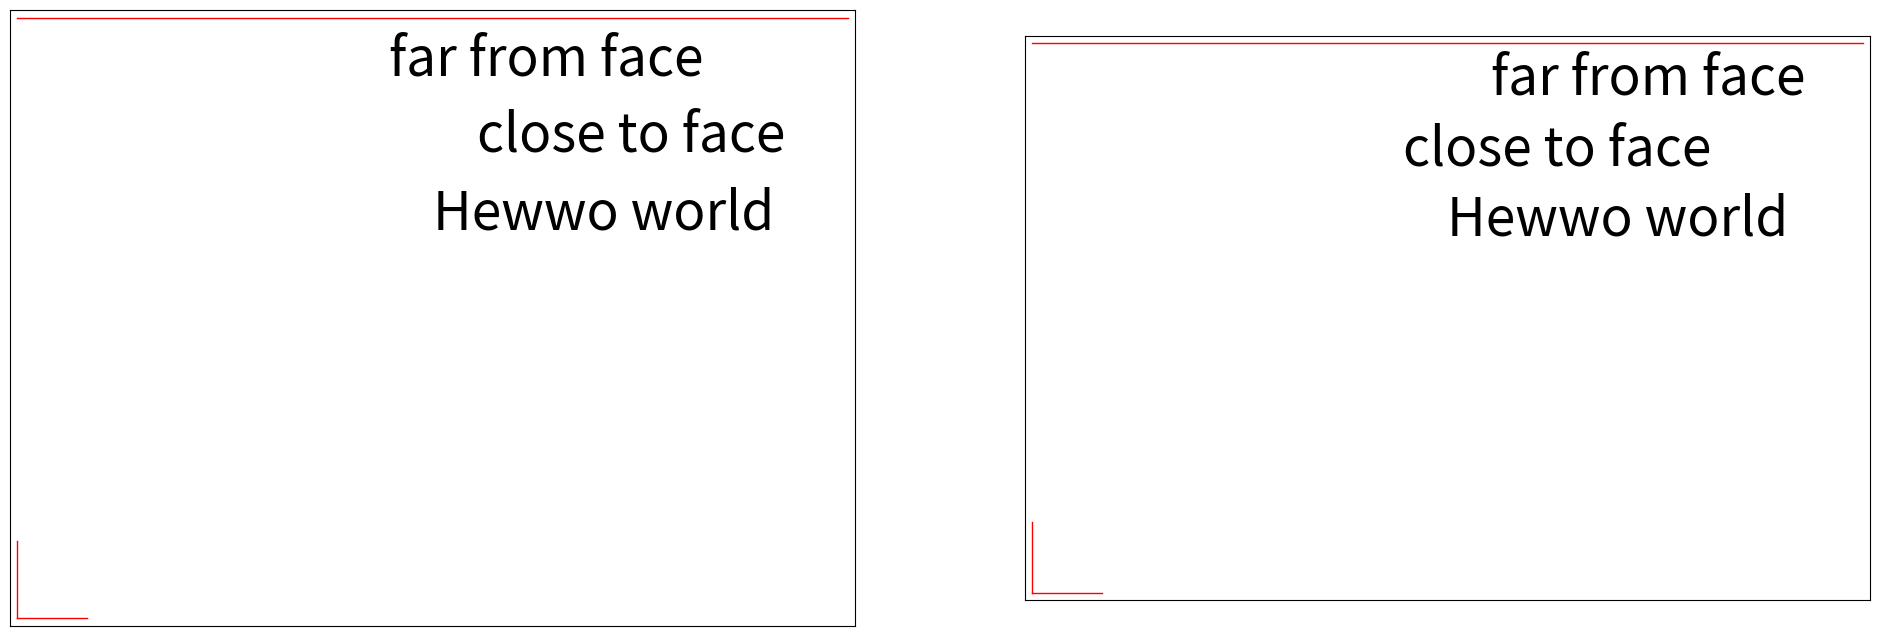

The matplotlib source for this figure:
import numpy as np
import matplotlib.pyplot as plt

texts = [
    ["Hewwo world", 0],
    ["close to face", 5],
    ["far from face", -5]
]

zero_distance = 30  # defining zero-point away from the face
eye_spacing   = 7.5 # distance between the eyes

# Calculate the offset for each text based on the distance from the zero point
for line in texts:
    dist   = line[1]                # distance from zero point
    ratio  = dist/zero_distance     # ratio of same-angle triangles 
    offset = eye_spacing/2 * ratio  # offset from center line that a eye will see when focusing at zero distance

    line.append(offset)  # add offset to the line for plotting

print(texts)

# set the font size
cm = 0.5  # height in centimeters
font_size_in_points = cm * 72 / 2.54 * 2.7

horlen = 12
verlen = 8
fig, ax = plt.subplots(figsize=(horlen, verlen), dpi=300, nrows=1, ncols=2)
fig.set_size_inches(horlen*2, verlen)

# plot a side. they are very similar so its mostly just switching the direction of the offset per eye
def plotSub(k):
    if k == 0:
        mul = 1
    else:
        mul = -1


    for i in range(len(texts)):
        ax[k].text( horlen/2 + mul*texts[i][2], verlen - (len(texts) - i), texts[i][0], fontsize=font_size_in_points, ha='left', va='bottom', color='black')


    ax[k].plot([0.1, 1.1], [0.1,0.1], color='red', lw=1)  # horizontal line
    ax[k].plot([0.1, 0.1], [0.1,1.1], color='red', lw=1)  # vertical line
    ax[k].plot([0.1, horlen-0.1], [verlen-0.1, verlen-0.1], color='red', lw=1)  # horizontal line

    ax[k].set_xlim(0, horlen); ax[k].set_ylim(0, verlen)
    ax[k].set_xticks([]);      ax[k].set_yticks([])
    plt.gca().set_aspect('equal')  # Lock aspect ratio

plotSub(0)
plotSub(1)

plt.savefig("output.png", dpi=300, bbox_inches='tight', pad_inches=0.1)